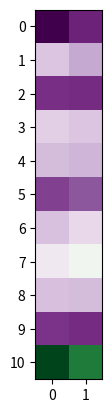

This chart was generated by the following Python code:
import numpy as np
from scipy.stats import friedmanchisquare, norm, rankdata
from matplotlib import pyplot as plt

# Experimental results from the benchmark study.
approach_names = ["mv-base", "mv-mixup", "crowd-layer", "trace-reg", "conal", "union-net", "madl", "geo-ref-f", "geo-ref-w", "crowd-ar", "annot-mix"]
res_last = np.array([
    [66.1, 68.2, 69.8, 66.4, 69.0, 68.6, 72.0, 70.2, 70.1, 69.0, 73.8],
    [80.5, 82.8, 85.7, 82.6, 83.7, 85.2, 82.5, 85.4, 85.5, 84.6, 85.8],
    [73.3, 79.5, 79.5, 76.0, 80.6, 80.5, 79.5, 80.7, 80.9, 79.6, 84.6],
    [63.8, 81.3, 77.9, 65.1, 77.9, 81.4, 76.9, 80.5, 79.8, 80.5, 82.4],
    [51.9, 60.0,  4.8, 53.7, 27.4,  1.3, 42.8,  8.1,  8.1,  1.0, 64.7],
    [75.6, 81.3, 56.8, 82.7, 82.5, 66.3, 69.1, 82.4, 73.9, 78.1, 85.1],
    [68.0, 71.7, 36.8, 76.2, 52.8, 43.1, 85.0, 44.5, 44.5, 48.2, 90.1],
    [86.1, 89.0, 91.1, 92.0, 90.1, 90.1, 91.1, 91.8, 91.9, 89.4, 92.3],
    [71.9, 81.3,  0.9, 60.4, 21.3,  0.9, 79.2,  1.6,  1.7,  0.1, 83.6],
    [35.6, 43.0, 31.3, 36.6, 40.9, 30.9, 47.2, 35.2, 34.6, 39.3, 55.2],
    [74.3, 74.4, 85.6, 86.7, 76.1, 86.2, 76.0, 86.7, 82.1, 72.4, 86.2],
])
res_best = np.array([
    [66.8, 67.5, 69.0, 67.8, 69.2, 68.5, 72.4, 70.4, 69.8, 70.4, 73.8],
    [85.5, 85.1, 87.3, 85.8, 87.1, 87.5, 86.5, 87.4, 87.3, 87.3, 86.5],
    [72.8, 79.4, 79.4, 75.5, 80.3, 80.2, 78.8, 80.4, 80.7, 79.2, 84.4],
    [79.1, 82.8, 81.9, 79.2, 79.9, 82.0, 80.5, 81.9, 81.5, 80.4, 83.2],
    [53.2, 60.2,  4.5, 54.3, 27.1,  4.0, 42.7,  7.9,  7.9,  4.3, 64.1],
    [78.4, 81.3, 57.2, 82.8, 82.8, 66.8, 71.2, 82.4, 74.2, 77.8, 84.9],
    [71.5, 71.8, 36.9, 77.9, 52.8, 44.0, 85.1, 44.9, 44.9, 48.2, 90.0],
    [87.4, 88.2, 90.7, 91.4, 90.0, 89.8, 91.1, 91.5, 91.6, 89.1, 91.4],
    [74.9, 81.2,  1.0, 64.5, 21.2,  0.9, 79.0,  1.6,  1.6,  1.0, 83.5],
    [46.9, 46.2, 31.9, 46.9, 41.8, 33.6, 47.7, 35.9, 35.8, 40.1, 55.1],
    [77.1, 76.6, 86.2, 86.2, 79.3, 87.1, 78.0, 87.4, 83.1, 76.3, 87.0],
])

# Compute rankings.
ranks_last = rankdata(-res_last, axis=1).mean(axis=0)  
print(f"Ranks (last epoch):\n {np.column_stack((approach_names, ranks_last.round(2)))}")
ranks_best = rankdata(-res_best, axis=1).mean(axis=0)
print(f"Ranks (best epoch):\n {np.column_stack((approach_names, ranks_best.round(2)))}")

# Plot rankings.
ranks = np.column_stack((ranks_last, ranks_best))
plt.imshow(ranks, cmap="PRGn_r", vmin=ranks.min(), vmax=ranks.max(), alpha=1.0),
plt.yticks(np.arange(len(approach_names)))
plt.savefig("ranks.pdf")
plt.show()

# Set significance level to 5%.
alpha = 0.05
n, k = res_best.shape

for epoch_type, res, ranks in zip(["last", "best"], [res_last, res_best], [ranks_last, ranks_best]):
    # Storage for significance results.
    significantly_better = np.array([False] * len(approach_names[:-1]))
    
    # Perform Friedman test as omnibus test for the results.
    f_statistic, p_value = friedmanchisquare(*res.T)
    
    if p_value < alpha:
        # Perform Dunn's post-hoc test for the results.
        rank_cmp = ranks[-1]
        p_values = []
        for i in range(len(approach_names)-1):
            test_statistic = (ranks[i] - rank_cmp) / np.sqrt((k * (k-1)) / (6 * n))
            p_values.append(2*(1 - norm.cdf(test_statistic)))
        p_values = np.array(p_values)
        
        # Perform Holm's step down procedure.
        p_sorted_idx = np.argsort(p_values)
        for i in range(len(approach_names)-1):
            alpha_i = alpha / (k-(i+1))
            if (p_values[p_sorted_idx[i]]) < alpha_i:
                significantly_better[p_sorted_idx[i:]] = True
            else:
                break
                
    print(f"Is annot-mix significantly better at the {epoch_type} epoch?")
    print(np.column_stack((approach_names[:-1], significantly_better)))